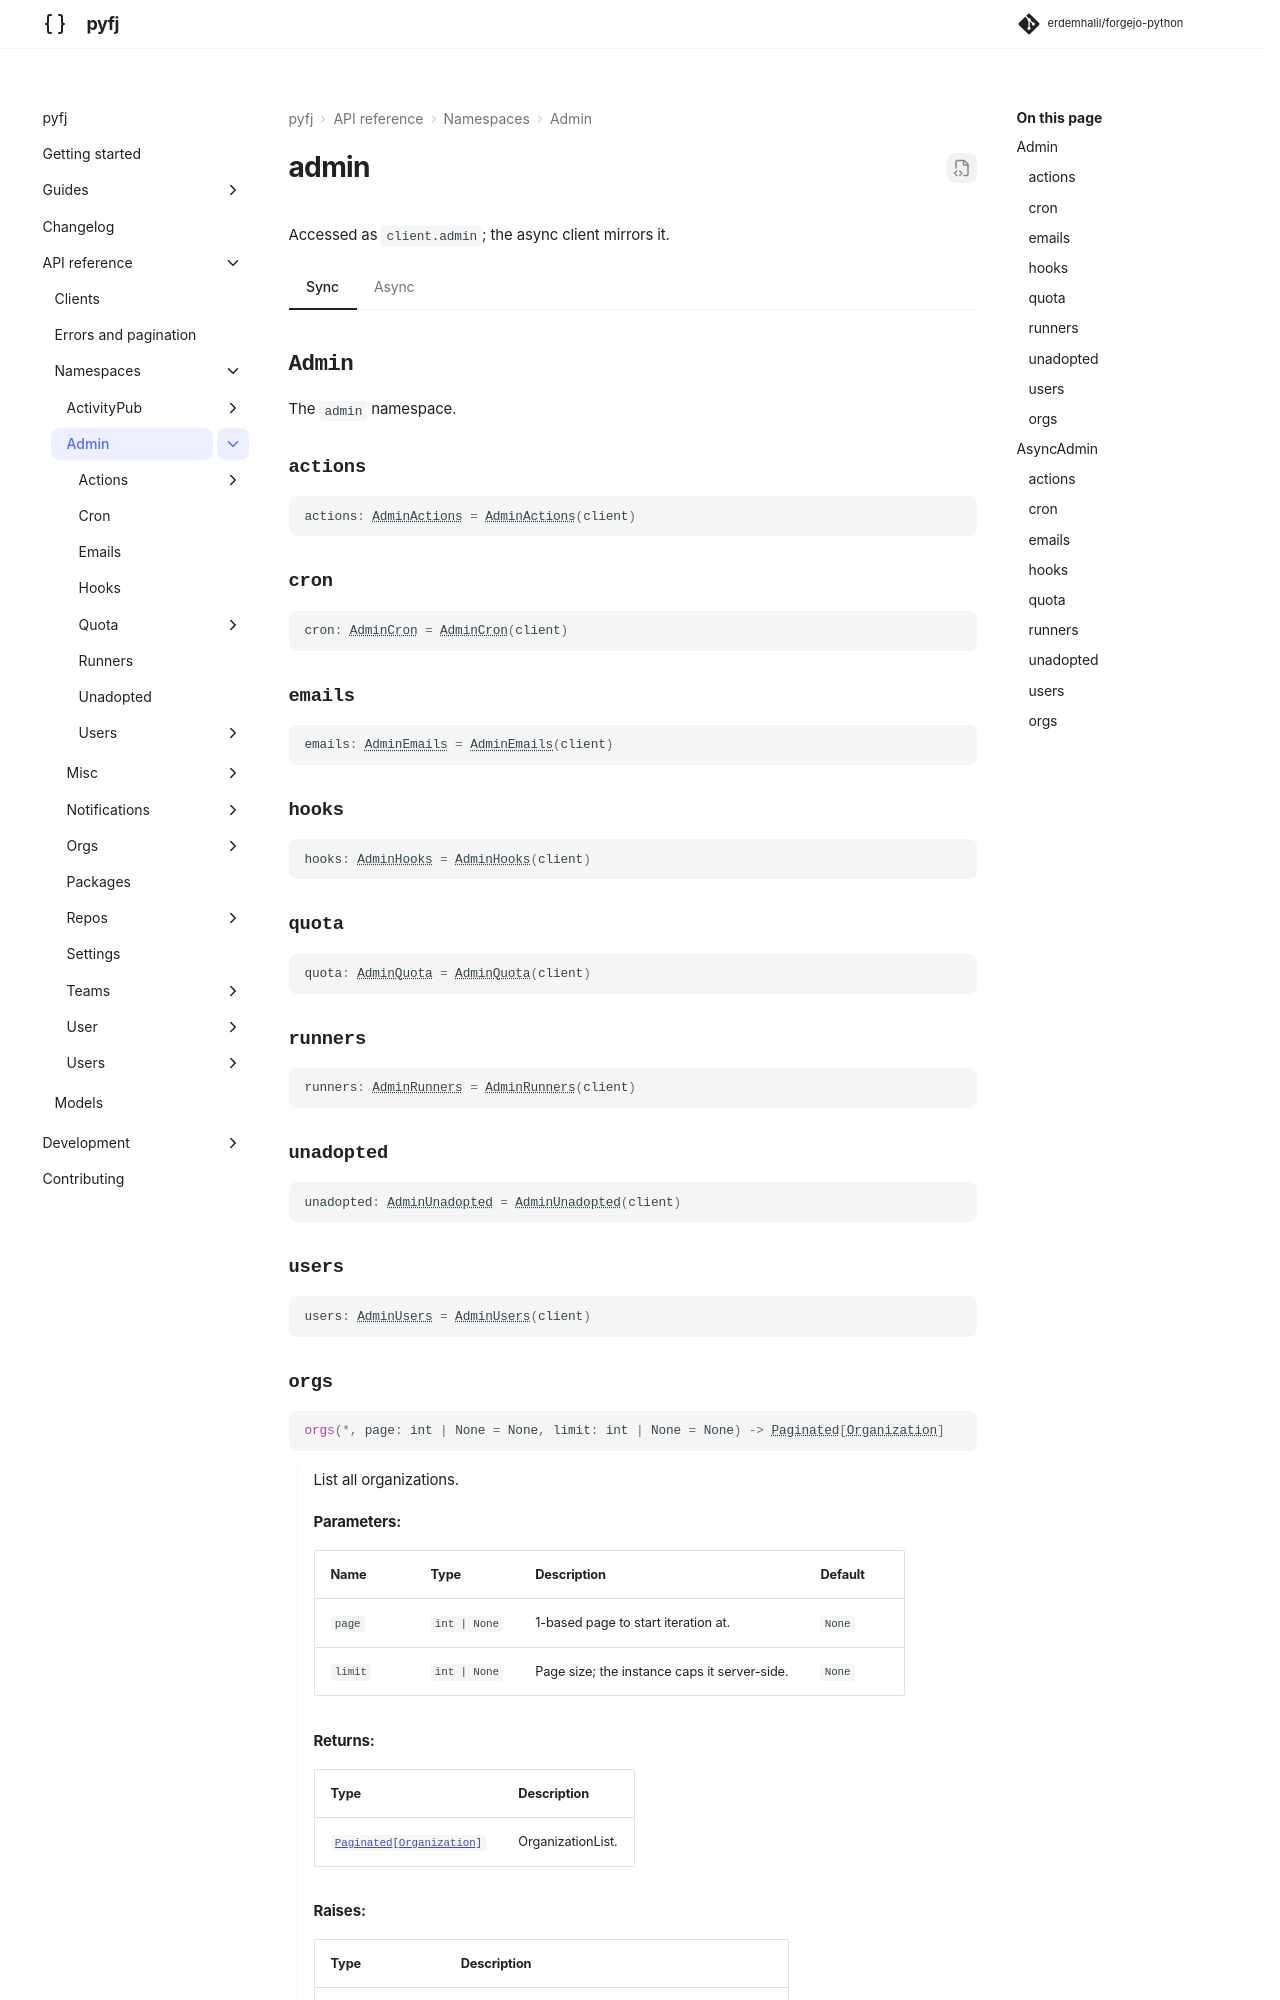

repository: erdemhalil/forgejo-python · page: dev/reference/namespaces/admin/index.html · generator: mkdocs

---
title: "admin"
description: "API reference for `client.admin` — sync and async."
---

# admin

Accessed as `client.admin`; the async client mirrors it.

=== "Sync"

    ::: pyfj._generated.api.admin.Admin

=== "Async"
